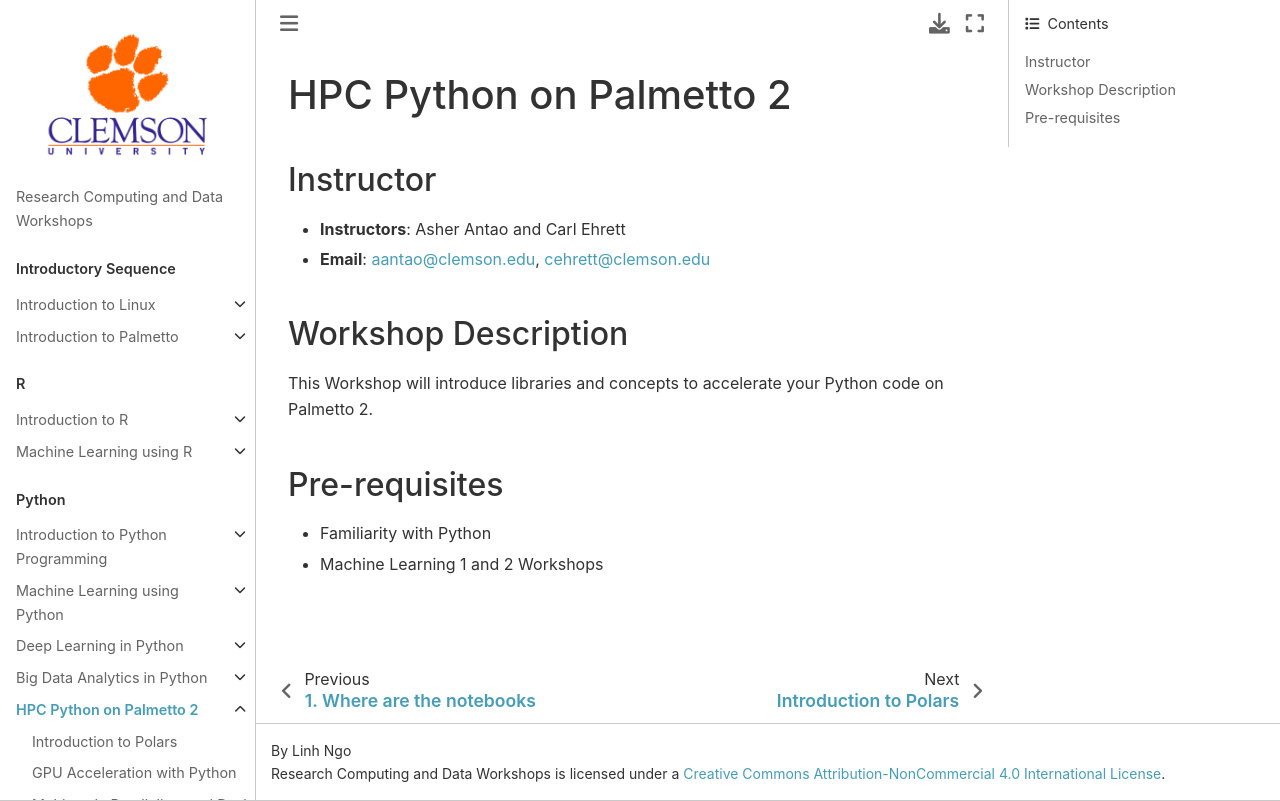

repository: clemsonciti/rcde_workshops · page: hpc_python/00-index.html · generator: jekyll

# HPC Python on Palmetto 2

## Instructor
- **Instructors**: Asher Antao and Carl Ehrett
- **Email**: aantao@clemson.edu, cehrett@clemson.edu

## Workshop Description
This Workshop will introduce libraries and concepts to accelerate your Python code on Palmetto 2.

## Pre-requisites
- Familiarity with Python
- Machine Learning 1 and 2 Workshops
